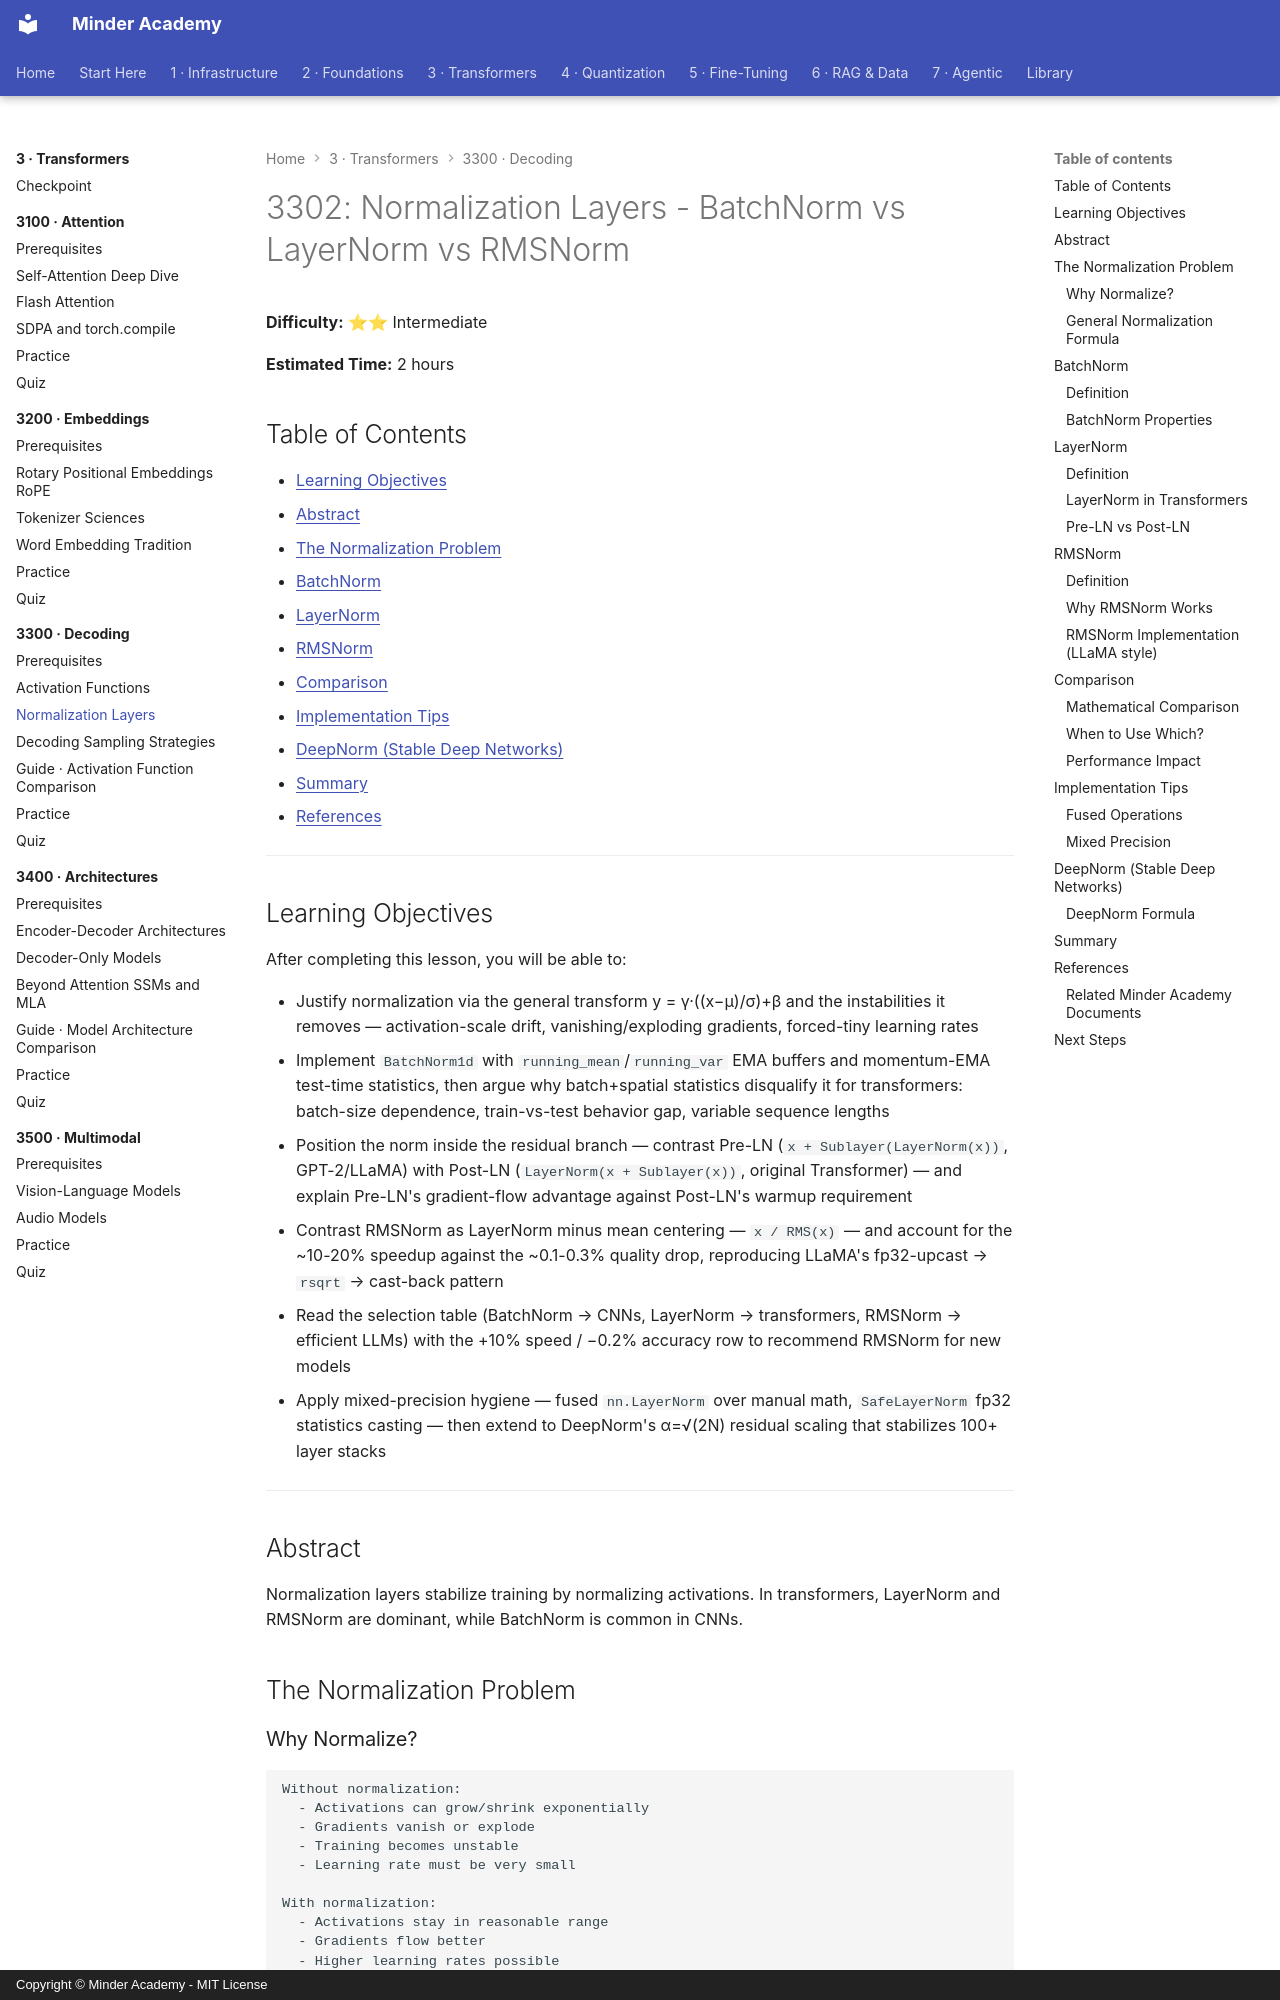

repository: minderhq/academy · page: phases/phase3-transformers/3300-decoding/3302-Normalization-Layers/index.html · generator: mkdocs · copyright: Copyright © Minder Academy - MIT License

---
Document ID: 3302
Title: "3302: Normalization Layers - BatchNorm vs LayerNorm vs RMSNorm"
Phase: 3
Module: 3300
Last Updated: 2026-10-17
Status: Complete
Difficulty: Intermediate
Estimated Time: 2 hours
Prerequisites: See module README
Related: See module README
Tags: ['transformers', 'normalization']
---

# 3302: Normalization Layers - BatchNorm vs LayerNorm vs RMSNorm

**Difficulty:** ⭐⭐ Intermediate

**Estimated Time:** 2 hours

## Table of Contents

- [Learning Objectives](#learning-objectives)
- [Abstract](#abstract)
- [The Normalization Problem](#the-normalization-problem)
- [BatchNorm](#batchnorm)
- [LayerNorm](#layernorm)
- [RMSNorm](#rmsnorm)
- [Comparison](#comparison)
- [Implementation Tips](#implementation-tips)
- [DeepNorm (Stable Deep Networks)](#deepnorm-stable-deep-networks)
- [Summary](#summary)
- [References](#references)

---

## Learning Objectives

After completing this lesson, you will be able to:

- Justify normalization via the general transform y = γ·((x−μ)/σ)+β and the instabilities it removes — activation-scale drift, vanishing/exploding gradients, forced-tiny learning rates
- Implement `BatchNorm1d` with `running_mean`/`running_var` EMA buffers and momentum-EMA test-time statistics, then argue why batch+spatial statistics disqualify it for transformers: batch-size dependence, train-vs-test behavior gap, variable sequence lengths
- Position the norm inside the residual branch — contrast Pre-LN (`x + Sublayer(LayerNorm(x))`, GPT-2/LLaMA) with Post-LN (`LayerNorm(x + Sublayer(x))`, original Transformer) — and explain Pre-LN's gradient-flow advantage against Post-LN's warmup requirement
- Contrast RMSNorm as LayerNorm minus mean centering — `x / RMS(x)` — and account for the ~10-20% speedup against the ~0.1-0.3% quality drop, reproducing LLaMA's fp32-upcast → `rsqrt` → cast-back pattern
- Read the selection table (BatchNorm → CNNs, LayerNorm → transformers, RMSNorm → efficient LLMs) with the +10% speed / −0.2% accuracy row to recommend RMSNorm for new models
- Apply mixed-precision hygiene — fused `nn.LayerNorm` over manual math, `SafeLayerNorm` fp32 statistics casting — then extend to DeepNorm's α=√(2N) residual scaling that stabilizes 100+ layer stacks

---

## Abstract
Normalization layers stabilize training by normalizing activations. In transformers, LayerNorm and RMSNorm are dominant, while BatchNorm is common in CNNs.

## The Normalization Problem
